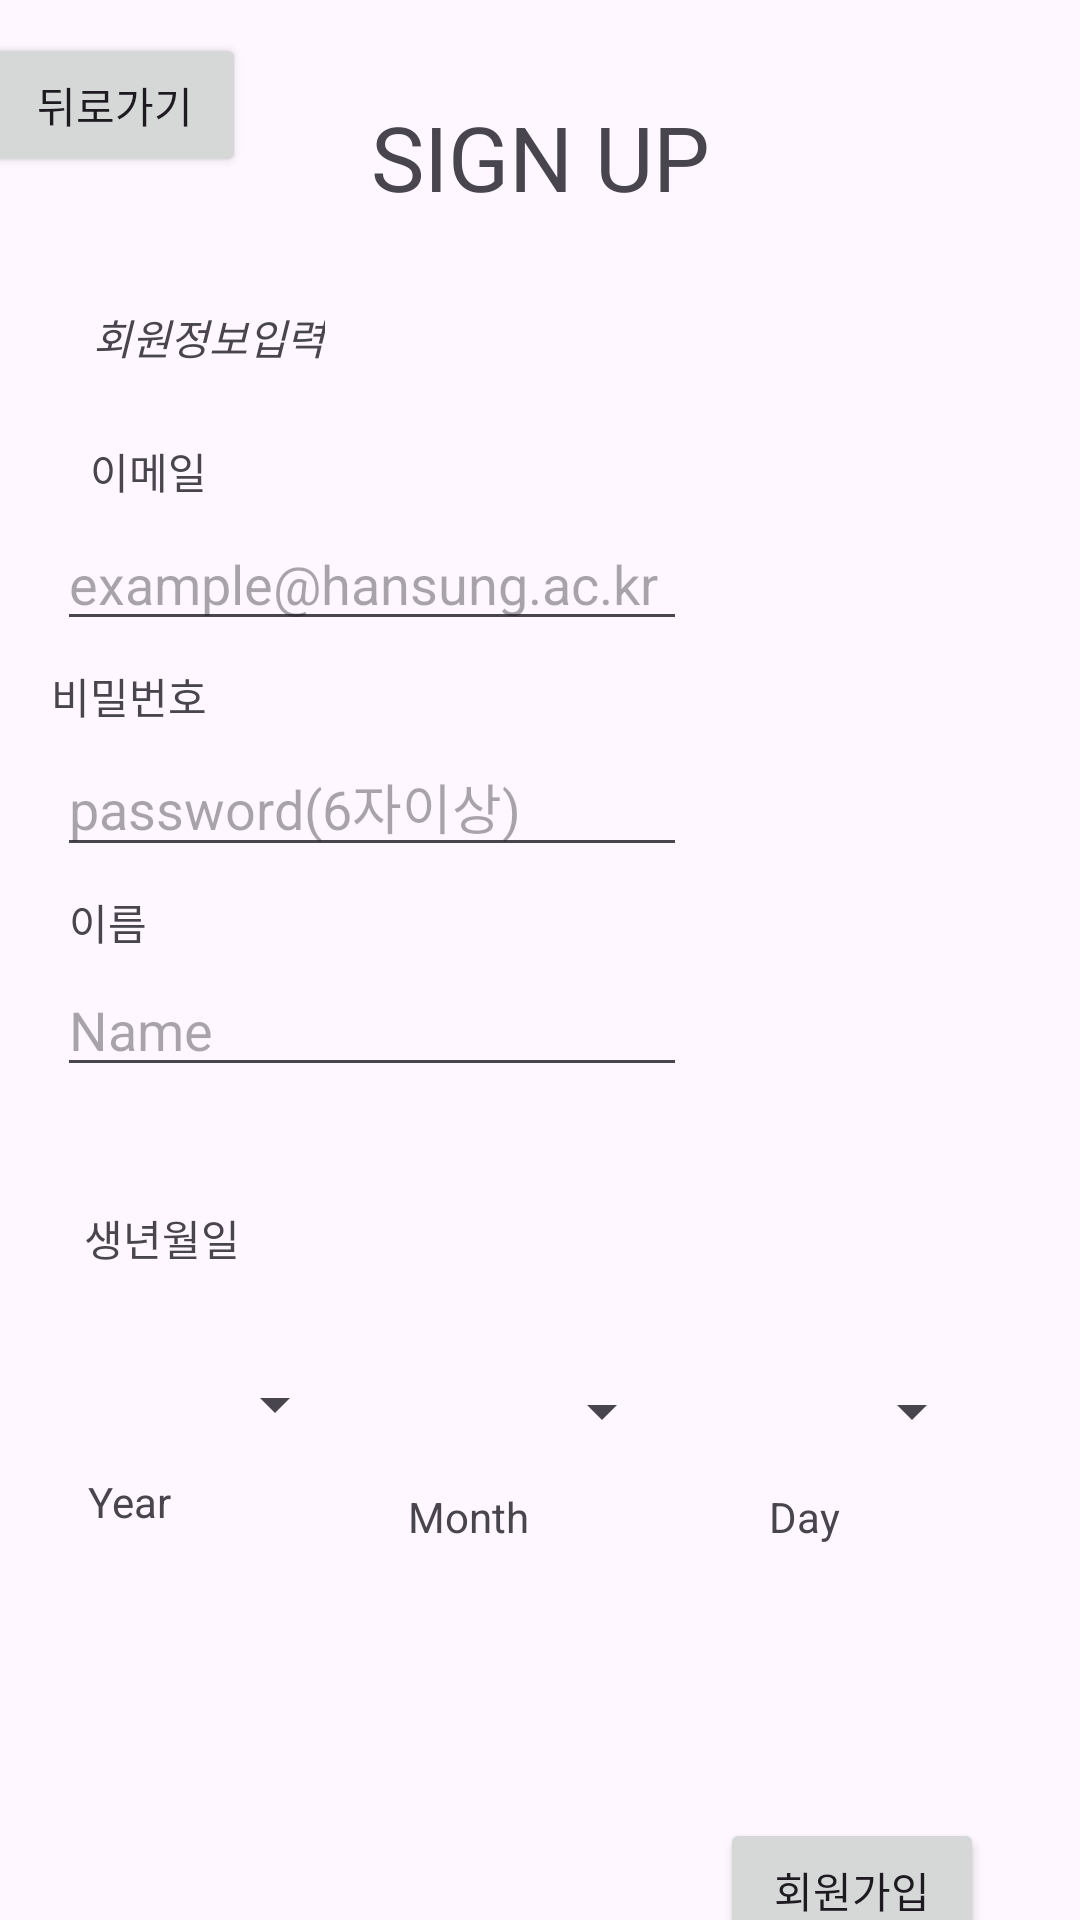

The Android layout XML behind this screen, and the referenced resources:
<!-- AndroidManifest.xml: application theme Theme.RetroMarket -->
<!-- res/layout/activity_signup.xml -->
<?xml version="1.0" encoding="utf-8"?>
<androidx.constraintlayout.widget.ConstraintLayout xmlns:android="http://schemas.android.com/apk/res/android"
    xmlns:app="http://schemas.android.com/apk/res-auto"
    xmlns:tools="http://schemas.android.com/tools"
    android:layout_width="match_parent"
    android:layout_height="match_parent">

    <TextView
        android:id="@+id/textView"
        android:layout_width="wrap_content"
        android:layout_height="wrap_content"
        android:layout_marginTop="32dp"
        android:text="SIGN UP"
        android:textSize="30dp"
        app:layout_constraintEnd_toEndOf="parent"
        app:layout_constraintStart_toStartOf="parent"
        app:layout_constraintTop_toTopOf="parent" />

    <EditText
        android:id="@+id/editTextTextEmailAddress2"
        android:layout_width="wrap_content"
        android:layout_height="wrap_content"
        android:layout_marginStart="8dp"
        android:layout_marginTop="100dp"
        android:ems="10"
        android:hint="example@hansung.ac.kr"
        android:inputType="textEmailAddress"
        app:layout_constraintEnd_toStartOf="@+id/signUpButton"
        app:layout_constraintStart_toStartOf="parent"
        app:layout_constraintTop_toBottomOf="@+id/textView" />

    <EditText
        android:id="@+id/editTextTextPassword"
        android:layout_width="wrap_content"
        android:layout_height="wrap_content"
        android:layout_marginStart="8dp"
        android:layout_marginTop="32dp"
        android:ems="10"
        android:hint="password(6자이상)"
        android:inputType="textPassword"
        app:layout_constraintBottom_toTopOf="@+id/editTextText"
        app:layout_constraintEnd_toStartOf="@+id/signUpButton"
        app:layout_constraintStart_toStartOf="parent"
        app:layout_constraintTop_toBottomOf="@+id/editTextTextEmailAddress2" />

    <EditText
        android:id="@+id/editTextText"
        android:layout_width="wrap_content"
        android:layout_height="wrap_content"
        android:layout_marginStart="8dp"
        android:layout_marginTop="32dp"
        android:ems="10"
        android:hint="Name"
        android:inputType="text"
        app:layout_constraintEnd_toStartOf="@+id/signUpButton"
        app:layout_constraintStart_toStartOf="parent"
        app:layout_constraintTop_toBottomOf="@+id/editTextTextPassword" />

    <Button
        android:id="@+id/signUpButton"
        android:layout_width="wrap_content"
        android:layout_height="wrap_content"
        android:layout_marginTop="620dp"
        android:layout_marginEnd="32dp"
        android:text="회원가입"
        app:layout_constraintBottom_toBottomOf="parent"
        app:layout_constraintEnd_toEndOf="parent"
        app:layout_constraintTop_toTopOf="parent" />

    <TextView
        android:id="@+id/textView2"
        android:layout_width="wrap_content"
        android:layout_height="wrap_content"
        android:layout_marginTop="40dp"
        android:layout_marginEnd="90dp"
        android:layout_marginBottom="60dp"
        android:text="회원정보입력"
        android:textStyle="italic"
        app:layout_constraintBottom_toTopOf="@+id/editTextTextEmailAddress2"
        app:layout_constraintEnd_toEndOf="@+id/editTextTextEmailAddress2"
        app:layout_constraintStart_toStartOf="parent"
        app:layout_constraintTop_toBottomOf="@+id/textView" />

    <TextView
        android:id="@+id/textView4"
        android:layout_width="wrap_content"
        android:layout_height="wrap_content"
        android:layout_marginTop="24dp"
        android:layout_marginEnd="160dp"
        android:text="이메일"
        app:layout_constraintEnd_toEndOf="@+id/editTextTextEmailAddress2"
        app:layout_constraintTop_toBottomOf="@+id/textView2" />

    <TextView
        android:id="@+id/textView5"
        android:layout_width="wrap_content"
        android:layout_height="wrap_content"
        android:layout_marginTop="8dp"
        android:layout_marginEnd="160dp"
        android:text="비밀번호"
        app:layout_constraintEnd_toEndOf="@+id/editTextTextPassword"
        app:layout_constraintTop_toBottomOf="@+id/editTextTextEmailAddress2" />

    <TextView
        android:id="@+id/textView6"
        android:layout_width="wrap_content"
        android:layout_height="wrap_content"
        android:layout_marginTop="8dp"
        android:layout_marginEnd="180dp"
        android:text="이름"
        app:layout_constraintEnd_toEndOf="@+id/editTextText"
        app:layout_constraintTop_toBottomOf="@+id/editTextTextPassword" />

    <TextView
        android:id="@+id/textView7"
        android:layout_width="wrap_content"
        android:layout_height="wrap_content"
        android:layout_marginStart="28dp"
        android:layout_marginTop="40dp"
        android:text="생년월일"
        app:layout_constraintStart_toStartOf="parent"
        app:layout_constraintTop_toBottomOf="@+id/editTextText" />

    <Button
        android:id="@+id/backToLoginBtn"
        android:layout_width="wrap_content"
        android:layout_height="wrap_content"
        android:layout_marginEnd="48dp"
        android:layout_marginBottom="32dp"
        android:text="뒤로가기"
        app:layout_constraintBottom_toTopOf="@+id/textView2"
        app:layout_constraintEnd_toStartOf="@+id/textView"
        app:layout_constraintStart_toStartOf="parent"
        app:layout_constraintTop_toTopOf="parent" />

    <Spinner
        android:id="@+id/spinner"
        android:layout_width="110dp"
        android:layout_height="30dp"
        android:layout_marginStart="8dp"
        android:layout_marginTop="30dp"
        app:layout_constraintEnd_toStartOf="@+id/spinner2"
        app:layout_constraintStart_toStartOf="parent"
        app:layout_constraintTop_toBottomOf="@+id/textView7" />

    <Spinner
        android:id="@+id/spinner2"
        android:layout_width="90dp"
        android:layout_height="35dp"
        android:layout_marginStart="19dp"
        android:layout_marginTop="30dp"
        android:layout_marginEnd="16dp"
        app:layout_constraintEnd_toStartOf="@+id/spinner3"
        app:layout_constraintStart_toEndOf="@+id/spinner"
        app:layout_constraintTop_toBottomOf="@+id/textView7" />

    <Spinner
        android:id="@+id/spinner3"
        android:layout_width="90dp"
        android:layout_height="35dp"
        android:layout_marginTop="30dp"
        android:layout_marginEnd="32dp"
        app:layout_constraintEnd_toEndOf="parent"
        app:layout_constraintTop_toBottomOf="@+id/textView7" />

    <TextView
        android:id="@+id/textView10"
        android:layout_width="wrap_content"
        android:layout_height="wrap_content"
        android:layout_marginTop="8dp"
        android:layout_marginEnd="170dp"
        android:text="Year"
        app:layout_constraintEnd_toStartOf="@+id/textView11"
        app:layout_constraintStart_toStartOf="parent"
        app:layout_constraintTop_toBottomOf="@+id/spinner" />

    <TextView
        android:id="@+id/textView11"
        android:layout_width="wrap_content"
        android:layout_height="wrap_content"
        android:layout_marginTop="8dp"
        android:layout_marginEnd="80dp"
        android:text="Day"
        app:layout_constraintEnd_toEndOf="parent"
        app:layout_constraintTop_toBottomOf="@+id/spinner2" />

    <TextView
        android:id="@+id/textView12"
        android:layout_width="wrap_content"
        android:layout_height="wrap_content"
        android:layout_marginTop="8dp"
        android:layout_marginEnd="80dp"
        android:text="Month"
        app:layout_constraintEnd_toStartOf="@+id/textView11"
        app:layout_constraintTop_toBottomOf="@+id/spinner3" />
</androidx.constraintlayout.widget.ConstraintLayout>
<!-- resources referenced by this layout -->
<resources>
  <style name="Theme.RetroMarket" parent="Base.Theme.RetroMarket" />
  <style name="Base.Theme.RetroMarket" parent="Theme.Material3.DayNight.NoActionBar">
          
          
      </style>
</resources>
